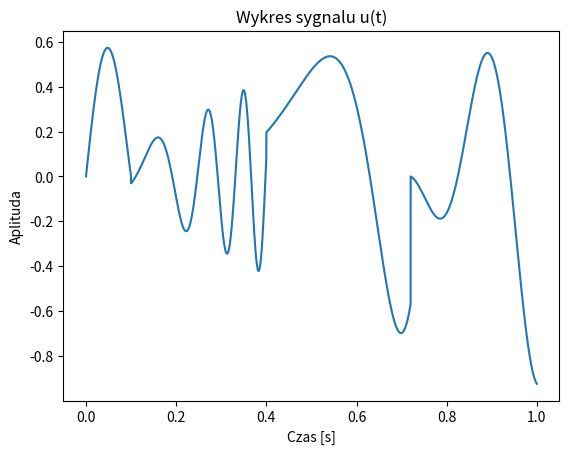

Write the Python code that produced this figure.
import numpy as np
import matplotlib.pyplot as plt


def u(t):
    # Tabela 3 ----->>>>> Funkcja numer 1 <<<<<-----
    if 0.1 > t >= 0:
        return ( np.sin(6 * np.pi * t) * np.cos(5 * np.pi * t ) )
    elif 0.4 > t >= 0.1:
        return (-1.1 * t * np.cos(41 * np.pi * t**2) )
    elif 0.72 > t >= 0.4:
        return (t * np.sin(20 * t**4))
    elif 1 > t >= 0.72:
        return (3.3 * (t - 0.72) * np.cos(27 * t + 1.3))
    else:
        return 0
#------------------------------------- Zadanie 3 --------------------------------------------------------------------------------------
# Wykreslić wykres dladowolnej funkcji u(t) wybranej z tabeli 3. Czas trwania sygnalu wynika z definicji funkcji,
# natomiast częstotliwość próbkowania fs jest taka sama jak w poprzednim ćwiczeniu.
#--------------------------------------------------------------------------------------------------------------------------------------

def main():
    # parametry próbkowania
    Tc = 1                  # [s] czas trwania sygnału, (czas próbkowania w sekundach)
    fs = 8000               # [Hz] częstotliwosć probkowania
    N = int(Tc * fs)        # liczba próbek przypadających na cały sygnal
    Ts = 1 / fs             # okres próbkowania (powina być co najmniej dwa razy więksa niż górna granica częstotliwości sygnalu próbkowanego fmax)
    t = np.arange(N) * Ts   # czas próbkowania
    
    # obliczenie wartości funkcji u(t) dla kolejnych próbek czasowych
    u_values = [u(ti) for ti in t]
    
    plt.plot(t, u_values)
    plt.xlabel('Czas [s]')
    plt.ylabel('Aplituda')
    plt.title('Wykres sygnalu u(t)')
    plt.savefig('./u.png')
    plt.show()

if __name__ == "__main__":
    main()